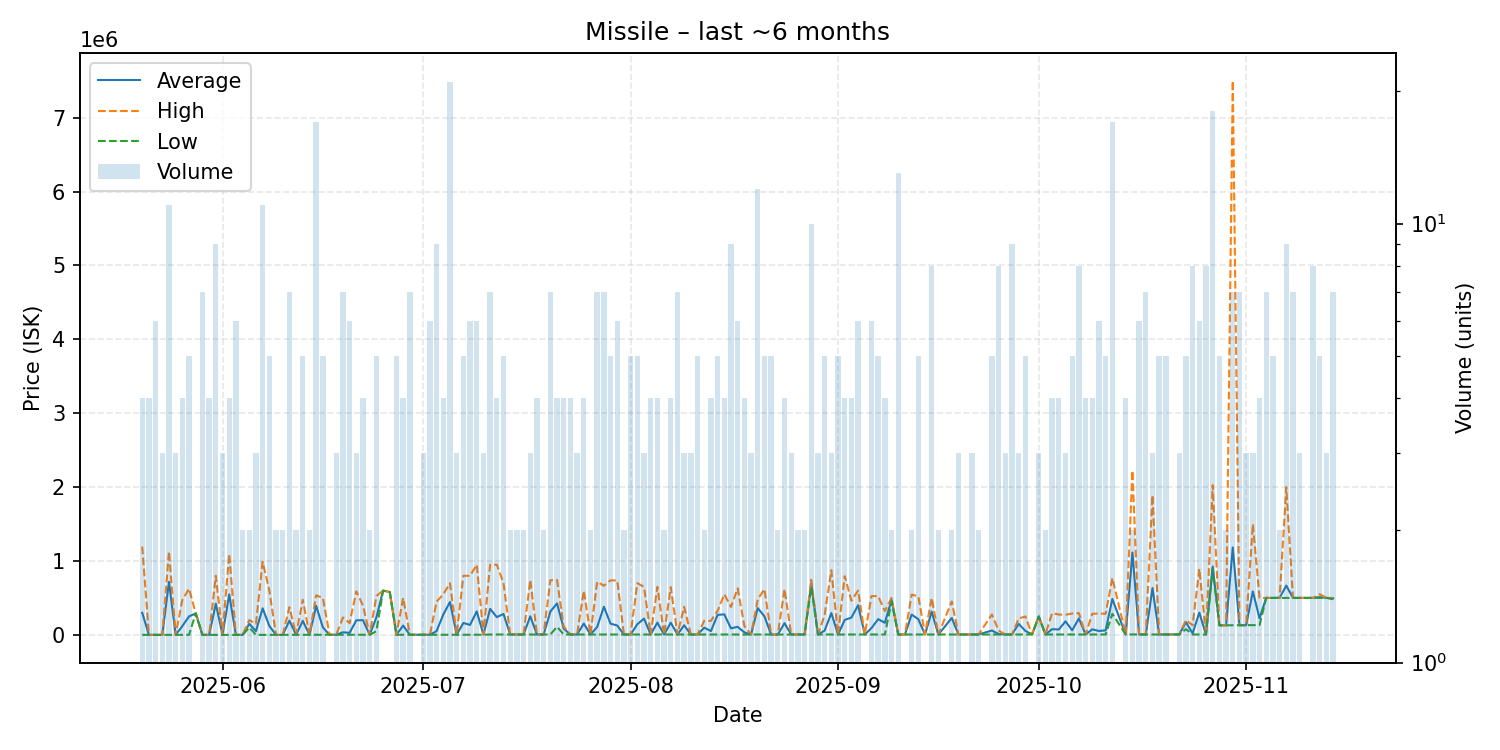

Data behind this chart, as committed beside it:
date, average, highest, lowest, order_count, volume
2025-05-20, 299015, 1195000, 352.7, 4, 4
2025-05-21, 354.1, 354.8, 353.4, 4, 4
2025-05-22, 357.4, 357.5, 357.0, 6, 6
2025-05-23, 357.4, 357.4, 357.4, 3, 3
2025-05-24, 717861, 1129500, 357.4, 11, 11
2025-05-25, 357.4, 357.4, 357.4, 3, 3
2025-05-26, 119118, 475400, 357.4, 4, 4
2025-05-27, 250214, 625000, 357.4, 5, 5
2025-05-28, 290200, 290200, 290200, 1, 1
2025-05-29, 1.39, 1.39, 1.39, 7, 7
2025-05-30, 1.4, 1.4, 1.4, 4, 4
2025-05-31, 422101, 799900, 1.71, 9, 9
2025-06-01, 13.01, 13.01, 13.0, 3, 3
2025-06-02, 547507, 1095000, 14.02, 4, 4
2025-06-03, 14.04, 14.04, 14.04, 4, 6
2025-06-04, 14.04, 14.04, 14.04, 2, 2
2025-06-05, 150000, 200000, 100000, 2, 2
2025-06-06, 50010, 150000, 15.0, 3, 3
2025-06-07, 359146, 989900, 15.0, 11, 11
2025-06-08, 119792, 598900, 15.01, 5, 5
2025-06-09, 15.05, 15.06, 15.04, 2, 2
2025-06-10, 15.08, 15.08, 15.08, 2, 2
2025-06-11, 192706, 374500, 15.09, 7, 7
2025-06-12, 151.3, 151.3, 151.3, 2, 2
2025-06-13, 190131, 475100, 151.3, 5, 5
2025-06-14, 151.3, 151.3, 151.3, 2, 2
2025-06-15, 393286, 535000, 1513, 16, 17
2025-06-16, 101212, 500000, 1515, 4, 5
2025-06-17, 1526, 1526, 1526, 1, 1
2025-06-18, 1530, 1531, 1530, 3, 3
2025-06-19, 34886, 235000, 1534, 7, 7
2025-06-20, 27949, 160000, 1536, 6, 6
2025-06-21, 197697, 590000, 1545, 3, 3
2025-06-22, 198272, 395000, 1545, 4, 4
2025-06-23, 1545, 1545, 1545, 2, 2
2025-06-24, 236310, 525000, 50000, 5, 5
2025-06-25, 599600, 599600, 599600, 1, 1
2025-06-26, 580000, 580000, 580000, 1, 1
2025-06-27, 1565, 1566, 1564, 5, 5
2025-06-28, 126174, 500000, 1566, 4, 4
2025-06-29, 1624, 1683, 1601, 7, 7
2025-06-30, 1707, 1707, 1707, 1, 1
2025-07-01, 1709, 1709, 1709, 3, 3
2025-07-02, 1709, 1709, 1709, 6, 6
2025-07-03, 51519, 450000, 1708, 9, 9
2025-07-04, 275105, 548500, 1710, 4, 4
2025-07-05, 445691, 699800, 1720, 13, 21
2025-07-06, 1721, 1721, 1721, 3, 3
2025-07-07, 161377, 800000, 1721, 5, 5
2025-07-08, 134605, 799000, 1727, 6, 6
2025-07-09, 317865, 950000, 1730, 6, 6
2025-07-10, 3910, 5000, 1730, 3, 3
2025-07-11, 351676, 950000, 5000, 7, 7
2025-07-12, 240433, 950000, 5000, 4, 4
2025-07-13, 282981, 699950, 5001, 5, 5
2025-07-14, 5002, 5002, 5002, 2, 2
2025-07-15, 5002, 5002, 5002, 2, 2
2025-07-16, 5014, 5015, 5013, 2, 2
2025-07-17, 251609, 744800, 5014, 3, 3
2025-07-18, 5014, 5014, 5013, 4, 4
... 116 more rows
